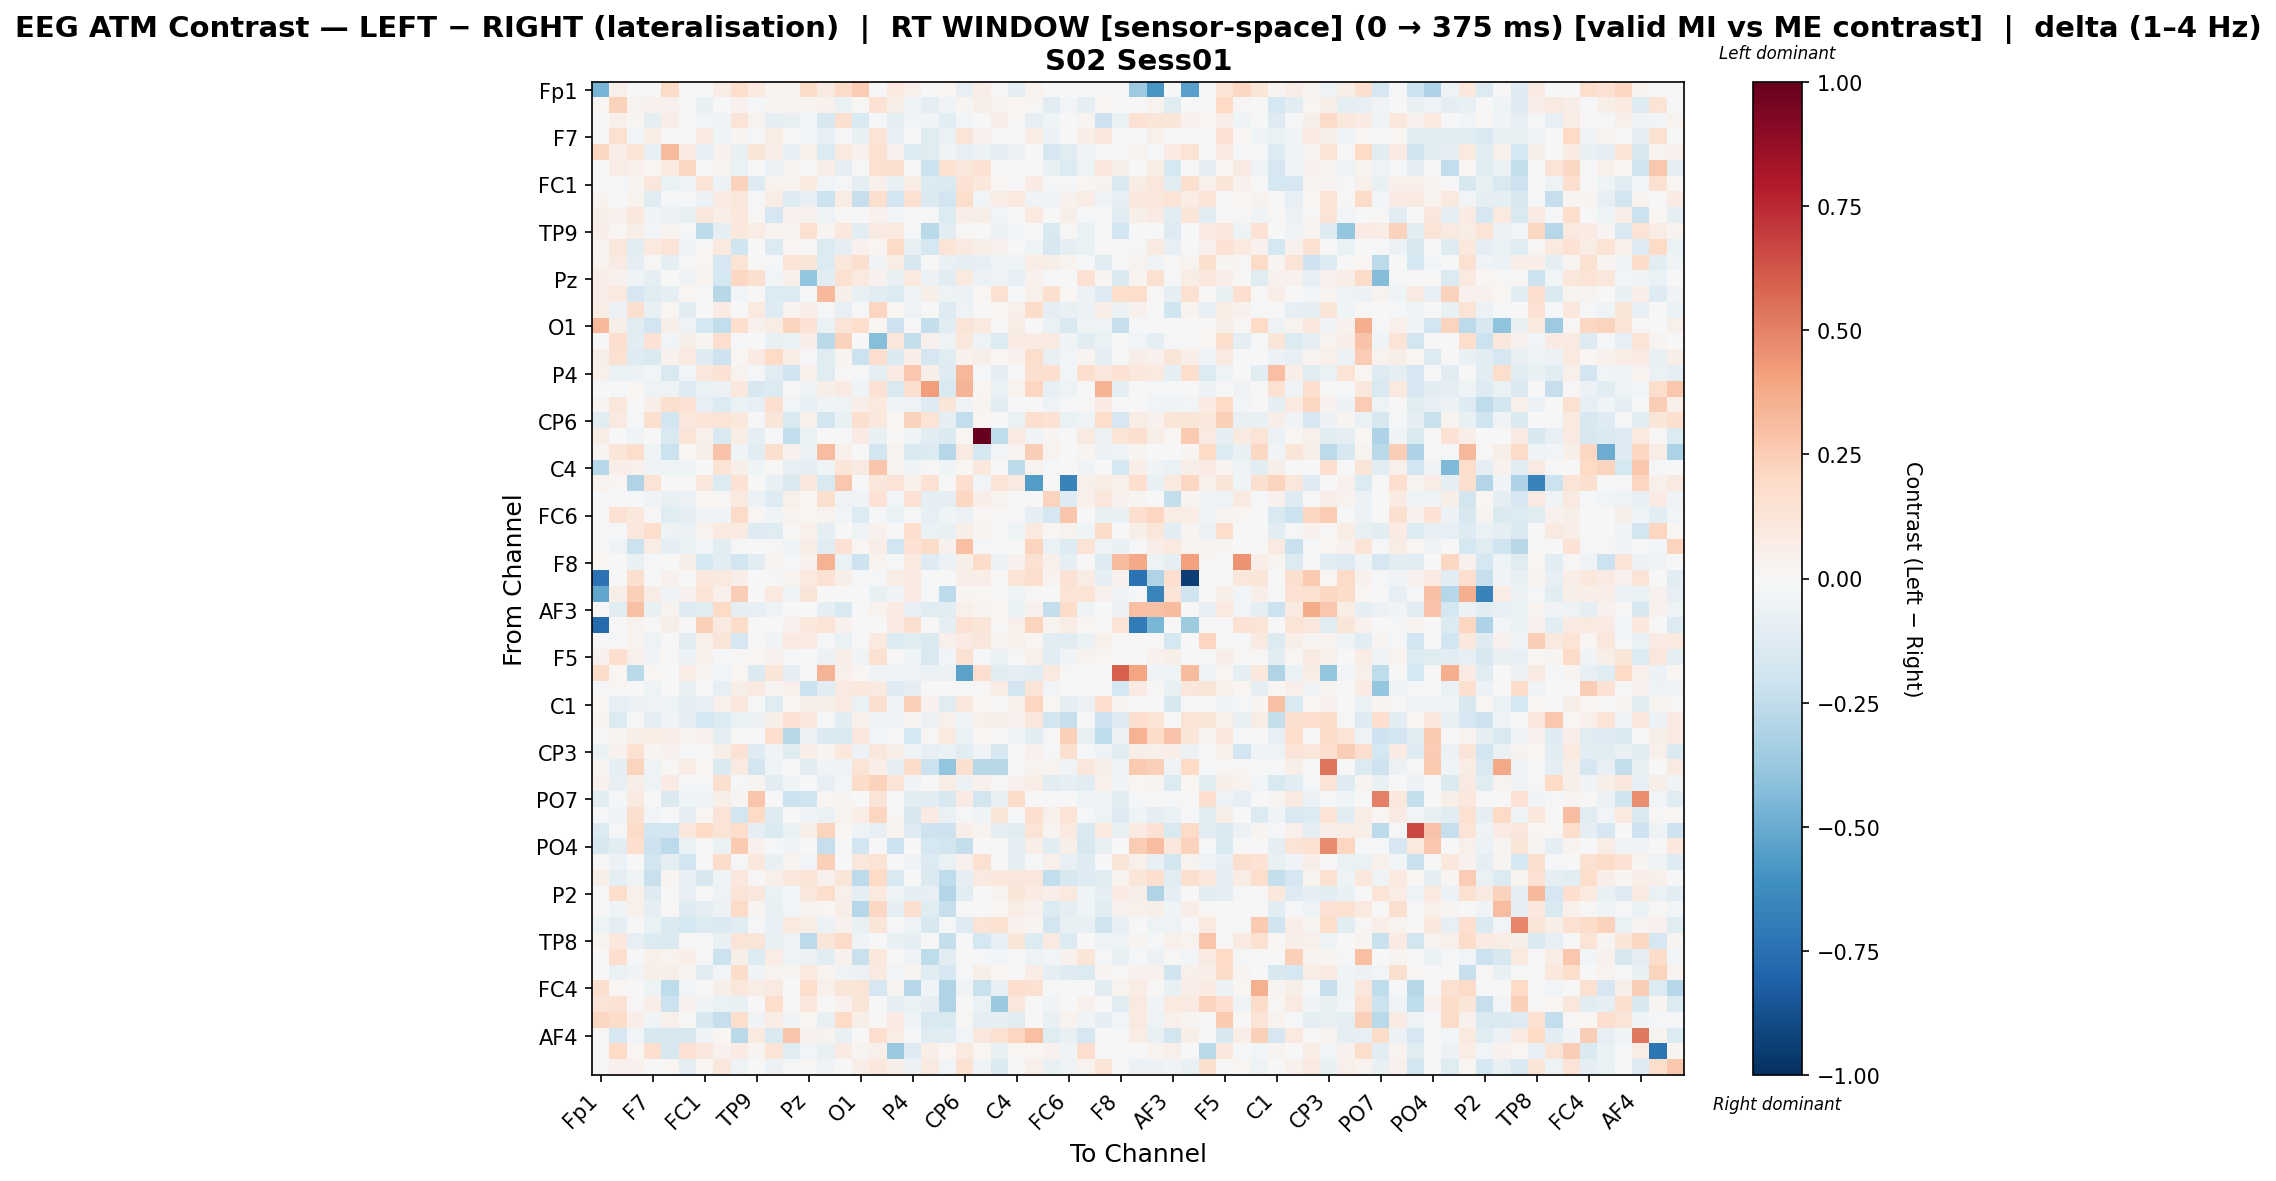

Data behind this chart, as committed beside it:
, Fp1, Fz, F3, F7, FT9, FC5, FC1, C3, T7, TP9, CP5, CP1, Pz, P3, P7, O1, Oz, O2, P4, P8, TP10, CP6, CP2
Fp1, -0.4681, 0.05086, 0.0, 0.0, 0.1944, 0.0, 0.0, 0.07554, 0.1735, 0.09771, 0.03158, 0.02388, 0.1907, 0.08847, 0.1899, 0.2513, 0.0, 0.09799, 0.05104, 0.0, 0.01918, -0.07956, 0.06283
Fz, 0.01653, 0.2312, 0.03441, 0.04381, 0.04301, -0.01256, -0.07267, 0.0046, 0.0467, -0.01628, 0.02787, 0.03706, 0.03646, 0.04551, -0.06608, 0.01343, 0.147, 0.05996, -0.04412, -0.09507, -0.0379, 0.0265, 0.05927
F3, 0.0, 0.04691, 0.01704, -0.09691, 0.06741, -0.01481, -0.02904, -0.03445, 0.1272, 0.03329, -0.09922, -0.07609, -0.02958, -0.1566, 0.1607, -0.1497, -0.01743, -0.09732, -0.0239, -0.03245, -0.1038, -0.02862, 0.00113
F7, 0.0, 0.1499, -0.02759, 0.07806, 0.01124, 0.01359, 0.08434, -0.04629, 0.02999, -0.01743, 0.07456, 0.0093, -0.0246, -0.08273, -0.01554, -0.07604, 0.14, -0.07998, -0.006749, -0.1186, -0.06863, 0.1317, 0.04478
FT9, 0.2075, 0.06617, 0.1353, -0.08141, 0.3147, 0.08076, -0.08214, 0.04028, -0.07412, 0.1184, 0.06535, -0.07961, 0.05052, -0.1378, 0.09588, 0.03943, 0.1509, 0.04366, -0.1333, -0.1201, -0.03234, -0.08104, -0.06226
FC5, 0.0, 0.07567, 0.05178, 0.01902, 0.1001, 0.2059, -0.01567, 0.03182, -0.06422, -0.001379, -0.05891, 0.03726, 0.006194, 0.06532, -0.08624, -0.01462, 0.1516, 0.1605, -0.0111, -0.2119, 0.1493, 0.113, 0.1469
FC1, 0.0, -0.0228, 0.02681, 0.1103, -0.06772, -0.03358, 0.1268, -0.05474, 0.2291, -0.1299, 0.03417, 0.03485, 0.09958, -0.02403, -0.01498, -0.101, 0.05313, -0.07432, 0.07512, -0.1383, -0.1411, 0.1424, 0.1059
C3, 0.03378, -0.004482, 0.03711, -0.1183, -0.008763, -0.021, -0.057, 0.08149, 0.116, -0.02135, 0.07271, -0.127, -0.08107, -0.2182, 0.07279, -0.2293, 0.159, -0.1875, 0.1493, -0.1464, -0.193, 0.1773, -0.02777
T7, 0.06078, 0.04385, 0.1018, -0.04369, -0.06119, -0.0764, 0.1168, 0.06808, 0.1026, 0.01084, -0.166, 0.04223, 0.04098, -0.05004, 0.008258, -0.001215, 0.04647, -0.02615, -0.01477, -0.01291, -0.139, 0.07028, 0.06126
TP9, 0.06831, 0.01597, 0.05782, -0.02381, 0.03897, -0.01215, -0.2643, -0.09166, 0.1062, 0.07458, 0.03153, 0.03213, 0.1549, 0.02748, 0.1092, -0.1148, 0.08869, 0.0994, -0.01666, -0.2697, -0.1052, 0.01126, -0.005871
CP5, 0.0275, 0.111, -0.1111, 0.09507, 0.1301, -0.04313, 0.009225, 0.09442, -0.1989, 0.007119, -0.1392, 0.02059, -0.001847, -0.1389, -0.09056, 0.04616, 0.01956, 0.1879, -0.07678, -0.1741, 0.1397, 0.08868, 0.05735
CP1, 0.03223, 0.08241, -0.09946, 0.01386, -0.1002, 0.01189, 0.02256, -0.1677, 0.1362, 0.006357, -0.01606, 0.1346, 0.1241, -0.1336, 0.1116, 0.1635, -0.03348, 0.0755, -0.1583, -0.006827, -0.07506, -0.08902, -0.08496
Pz, 0.06311, 0.03919, -0.04254, -0.09461, 0.006926, -0.03211, 0.03539, -0.1728, 0.2045, 0.1566, -0.02474, 0.04877, -0.393, -0.1143, 0.1556, 0.1007, 0.04356, -0.07133, 0.09811, -0.05526, -0.1162, 0.09717, -0.06062
P3, 0.06445, 0.09586, -0.1707, -0.1198, -0.097, 0.01992, -0.01473, -0.2744, -0.02805, 0.01192, -0.1372, -0.1362, -0.009409, 0.3217, 0.05785, -0.07422, -0.1068, -0.1387, -0.04275, 0.06076, -0.05448, -0.05986, 0.02149
P7, 0.07322, -0.06207, 0.1618, -0.07589, 0.01736, -0.1058, -0.005074, 0.08017, -0.0004596, 0.09987, -0.1287, 0.03864, 0.06428, -0.01138, -0.08068, -0.01612, 0.2158, 0.01582, -0.04819, 0.003371, -0.1266, -0.05048, 0.004628
O1, 0.3218, 0.05823, -0.1248, -0.1916, 0.05688, -0.04955, -0.1735, -0.2468, 0.1653, 0.04064, 0.07664, 0.2227, 0.1415, -0.06571, 0.1311, 0.1743, 0.01737, -0.2065, -0.007134, -0.2378, -0.1047, 0.1294, 0.09376
Oz, 0.0, 0.1691, -0.1133, 0.1452, -0.02853, 0.06073, 0.02886, 0.1659, -0.01496, 0.004446, -0.0706, -0.0661, 0.06391, -0.2667, 0.2315, -0.005222, -0.4295, 0.1169, -0.2386, 0.04452, -0.04889, 0.1046, -0.0486
O2, 0.05856, 0.1489, -0.1264, -0.1449, 0.04574, 0.08609, -0.1321, -0.2036, 0.02071, 0.08092, 0.1989, 0.07792, -0.02058, -0.1216, 0.02728, -0.2175, 0.1686, -0.1413, 0.06689, -0.1685, -0.1193, 0.04029, 0.06206
P4, 0.05144, -0.06507, -0.0581, -0.02515, -0.1488, -0.02865, 0.1161, 0.142, 0.03655, -0.01247, -0.1083, -0.2002, 0.0473, -0.1216, 0.01374, -0.01232, -0.09227, 0.08399, 0.2685, 0.0559, -0.1322, 0.3349, -0.01615
P8, 0.0, -0.02175, 0.02219, -0.05074, -0.05167, -0.1282, -0.06287, -0.05599, 0.103, -0.1615, -0.1345, 0.0002476, -0.05016, 0.05765, 0.07941, -0.04478, 0.1414, -0.1507, 0.1608, 0.4144, -0.1488, 0.3369, 0.01813
TP10, 0.02786, 0.1139, -0.005331, 0.06768, 0.163, 0.1455, -0.08348, -0.133, -0.0667, -0.08487, 0.1711, -0.02804, -0.08191, -0.04046, -0.04993, 0.06541, 0.09379, -0.03858, -0.05302, -0.1284, 0.1237, -0.03227, 0.0281
CP6, -0.1118, 0.08899, -0.01307, 0.1583, -0.1816, 0.1081, 0.128, 0.1405, 0.1021, -0.01967, 0.1209, -0.1503, 0.05066, -0.1816, -0.07655, 0.1622, 0.1074, 0.01759, 0.2327, 0.133, -0.09163, -0.2439, 0.02015
CP2, 0.07736, 0.006837, -0.03456, -0.005638, -0.1511, 0.1255, 0.05172, -0.1535, 0.0774, -0.09299, -0.01408, -0.2447, -0.06537, -0.003762, -0.01054, 0.07997, -0.07422, 0.01252, -0.03975, -0.1041, -0.1481, 0.01926, 1.0
Cz, 0.02397, 0.1192, 0.1752, -0.04625, -0.2135, 0.01639, 0.06041, 0.2821, -0.04343, -0.1035, 0.1597, 0.04539, -0.05971, 0.3115, 0.05259, 0.0, -0.1817, 0.03323, -0.1408, -0.1364, -0.2817, 0.08754, -0.1732
C4, -0.2878, 0.06836, 0.04984, -0.03153, -0.04112, -0.04736, 0.0, 0.1333, 0.06182, -0.0437, 0.0141, -0.08145, -0.101, -0.04563, 0.1186, 0.09035, 0.2745, 0.03484, -0.04405, 0.01332, -0.04425, 0.02148, 0.1027
T8, 0.03799, 0.02011, -0.2996, 0.1358, 0.0, -0.003688, 0.1061, -0.1393, 0.1425, 0.0, -0.07768, -0.1475, 0.1073, -0.155, 0.2696, 0.0, 0.1129, 0.1319, 0.05454, 0.144, 0.0, 0.1693, -0.03011
FT10, 0.0, -0.001898, -0.00946, -0.03516, -0.07187, -0.05484, 0.02117, 0.01048, 0.09541, -0.0554, -0.1271, 0.05308, 0.01781, 0.1623, -0.03686, -0.03526, 0.1478, -0.03107, 0.147, -0.09696, -0.1011, 0.2042, 0.06712
FC6, 0.0, 0.1481, 0.1026, 0.01097, -0.1209, -0.09983, -0.03221, -0.03484, 0.1896, 0.02142, -0.04091, 0.03792, 0.02142, 0.03833, -0.02387, -0.1364, -0.01858, -0.06424, -0.01312, -0.08099, -0.04215, -0.06059, 0.01978
FC2, 0.0, -0.01657, 0.1025, 0.1745, -0.05441, -0.05806, 0.03831, 0.09856, 0.08679, -0.1262, -0.1204, 0.013, 0.04749, -0.09741, -0.00637, -0.05423, 0.04633, 0.0005269, 0.1675, -0.06972, -0.07035, 0.05553, 0.02588
F4, 0.0, -0.03466, -0.2155, 0.07539, -0.09486, -0.06943, -0.02607, -0.1099, -0.009641, 0.0, 0.015, -0.04464, 0.0724, -0.1077, 0.144, 0.01993, 0.06933, -0.1916, 0.1461, 0.1856, 0.03939, 0.2978, -0.0211
F8, 0.01725, 0.0, -0.07477, -0.01923, 0.0, 0.05691, -0.1776, -0.114, -0.1863, -0.1029, 0.02683, -0.01756, 0.03974, 0.3464, -0.06798, -0.2051, 0.03625, -0.01672, 0.1014, -0.1294, -0.05681, 0.06059, 0.1844
Fp2, -0.7357, 0.0, 0.1635, 0.0, 0.0399, 0.0, 0.1029, 0.09591, 0.06452, 0.0, -0.0185, 0.03732, 0.09593, 0.1461, 0.06166, -0.02016, -0.02012, 0.07268, 0.08878, 0.0, 0.0, 0.0663, 0.06861
AF7, -0.523, 0.05503, 0.2345, 0.07291, -0.03504, 0.04677, 0.1334, 0.04917, 0.2479, 0.0, 0.1001, -0.04437, 0.1228, 0.001483, 0.0, 0.0, -0.07448, -0.03556, 0.07978, -0.00986, -0.2631, 0.02486, 0.02063
AF3, 0.0, -0.1043, 0.2898, -0.07606, 0.03435, -0.126, -0.1237, 0.1965, -0.094, -0.08364, -0.04855, 0.007784, -0.002615, -0.0937, -0.1499, -0.007584, 0.03734, 0.08196, -0.08468, -0.1222, -0.1116, 0.05028, 0.03785
AFz, -0.7691, 0.0, 0.03718, 0.01438, 0.0559, 0.0, 0.2346, 0.08605, 0.1821, 0.0, 0.006834, 0.03993, 0.1054, 0.1338, 0.04632, 0.0, -0.007541, 0.08166, 0.1639, 0.0, -0.09623, 0.1413, 0.1204
F1, 0.0, -0.02313, 0.03743, -0.04781, 0.005738, -0.113, 0.05234, 0.1188, -0.1651, 0.00597, -0.03562, 0.08908, 0.0823, -0.01267, -0.06823, 0.001531, 0.09884, -0.1373, -0.115, -0.1421, 0.04926, 0.08535, 0.1166
F5, 0.03947, 0.1642, 0.04952, -0.03265, 0.01083, -0.05607, 0.04864, -0.01658, 0.01495, 0.0193, 0.04126, -0.009054, 0.007521, -0.05616, 0.06548, -0.04654, 0.1533, 0.004796, -0.04519, -0.1546, -0.02495, 0.1508, -0.02229
FT7, 0.1805, 0.01824, -0.2724, 0.01824, 0.0, 0.07425, 0.02345, -0.02669, 0.01824, -0.1468, 0.1211, -0.08649, 0.01239, 0.3373, 0.0495, 0.01824, -0.03667, -0.03588, -0.05014, -0.05751, -0.05751, -0.5335, 0.1668
FC3, -0.01404, 0.008817, 0.0, -0.05386, -0.006732, -0.07314, 0.0, -0.07941, 0.05617, 0.08699, 0.03023, 0.04912, -0.2152, -0.1037, 0.08797, 0.1048, 0.08784, -0.1325, -0.09256, 0.0, -0.004488, -0.009367, 0.0153
C1, 0.01616, -0.08379, -0.05642, -0.05062, -0.04942, -0.09284, -0.08153, 0.05129, 0.1077, -0.01841, -0.122, 0.01616, 0.05707, 0.06027, 0.08087, -0.06716, 0.1608, -0.04317, 0.2384, 0.03937, -0.1214, 0.1083, 0.02232
C5, 0.02966, -0.1404, -0.01057, -0.09193, -0.03596, -0.1009, -0.1743, -0.1347, -0.06488, -0.05897, 0.06217, 0.1462, 0.1134, -0.02244, -0.113, 0.05404, -0.05299, -0.04865, 0.02802, -0.05767, 0.05102, -0.0428, 0.05111
TP7, 0.005971, 0.02362, 0.0557, 0.0722, 0.06259, 0.03307, 0.0419, -0.09526, 0.01299, -0.01933, 0.1641, -0.2788, -0.05749, -0.1473, -0.1554, 0.1134, -0.02887, 0.004714, -0.1756, 0.0127, 0.09697, -0.06539, 0.02107
CP3, -0.06254, 0.04275, 0.1494, 0.02572, 0.04615, -0.01966, -0.02214, 0.06077, 0.1433, -0.1298, -0.03547, -0.1189, 0.06753, 0.03045, 0.1038, -0.0566, 0.1137, 0.06223, -0.0407, -0.0787, -0.06766, -0.1026, -0.03749
P1, 0.02391, -0.09309, 0.2209, -0.04769, 0.01151, 0.07803, 0.02343, -0.147, 0.09114, -0.1837, -0.0423, 0.0, -0.1048, -0.03447, -0.05148, 0.1357, 0.06544, -0.09172, 0.1858, -0.2143, -0.3934, 0.1594, -0.2759
P5, 0.0455, -0.08452, 0.05626, -0.04969, 0.08314, -0.01253, -0.009181, 0.1565, -0.01096, 0.02932, -0.1041, -0.04525, 0.003622, -0.0813, -0.02669, 0.18, 0.227, 0.1391, -0.03729, -0.007124, 0.07275, -0.05678, 0.03962
PO7, -0.114, -0.02198, 0.08846, -0.006016, -0.1432, -0.04338, -0.04338, 0.06139, 0.02924, 0.276, 0.0003206, -0.2115, -0.1982, 0.02319, 0.02502, 1.037886316453476e-05, 0.1323, -0.01569, -0.1156, -0.1085, -0.1632, 0.08461, -0.1809
PO3, -0.02089, -0.03835, 0.1577, -0.03001, 0.006912, -0.1013, 0.02061, 0.1259, -0.18, 0.2019, -0.128, -0.003997, -0.0319, -0.06562, 0.0385, 0.07509, 0.2134, 0.01282, -0.1608, 0.08161, -0.06392, -0.01555, -0.03927
POz, -0.1357, -0.009066, 0.1886, -0.1855, -0.1884, 0.107, 0.2012, 0.1402, 0.1772, -0.1, -0.1454, -0.0692, 0.06168, 0.2242, 0.01962, -0.0486, -0.08409, 0.03478, -0.1324, -0.2074, -0.2032, 0.06673, 0.03338
PO4, -0.1583, -0.1069, 0.1674, -0.2089, -0.263, -0.06683, 0.01123, -0.06329, 0.2618, 0.04082, -0.0139, -0.03794, 0.0, -0.2314, -0.007987, -0.194, 0.004069, -0.2187, 0.0, -0.175, -0.1869, -0.2348, -0.002004
PO8, 0.01334, -0.05684, 0.0, -0.1846, -0.08837, -0.1931, 0.0, 0.1807, -0.02292, 0.1061, -0.07422, 0.02409, -0.0302, 0.2381, 0.006016, 0.1101, 0.1337, 0.0, -0.04476, -0.1337, -0.06365, 0.04218, 0.1504
P6, 0.05981, -0.09497, -0.04634, -0.2189, 0.02897, -0.08449, -0.1619, -0.03985, 0.1085, 0.01177, 0.05311, 0.1148, 0.1328, 0.04232, 0.121, -0.2586, 0.2008, -0.1557, 0.0, -0.1414, -0.2572, -0.09269, 0.08898
P2, -0.01534, 0.1782, 0.04977, -0.1269, -0.004335, -0.08032, -0.005317, -0.05316, 0.1292, 0.1149, -0.06722, -0.02412, 0.1157, 0.1749, 0.05031, -0.08924, 0.09869, -0.05344, -0.09478, -0.08463, -0.2893, -0.1019, -0.001085
CPz, 0.0, -0.03951, 0.05164, -0.09206, 0.008949, -0.1291, -0.0882, -0.05612, 0.1902, 0.02345, -0.07717, -0.02655, 0.03189, 0.01797, 0.06521, -0.2828, 0.2093, -0.09538, 0.1638, -0.1209, -0.2319, 0.001323, -0.001174
CP4, -0.0485, -0.09876, -0.005321, -0.06659, -0.1417, -0.1781, -0.1328, -0.146, -0.1249, -0.01144, -0.07879, 0.09975, 0.07363, -0.0598, 0.0419, -0.07388, 0.1232, -0.01828, -0.05404, -0.1565, -0.01725, -0.1275, 0.1292
TP8, 0.02866, 0.1036, -0.08178, -0.1338, -0.1408, 0.009034, 0.0, -0.07274, 0.1307, 0.1193, -0.07676, -0.04848, -0.2647, 0.1201, 0.1934, -0.03483, -0.006363, -0.07583, -0.09628, 0.0, -0.2367, 0.0, -0.1761
C6, 0.0, 0.1698, -0.01637, 0.05172, 0.03773, 0.06431, -0.008429, -0.2128, 0.05573, -0.1383, 0.07357, -0.04428, -0.06023, -0.1086, 0.03909, -0.2258, 0.1034, -0.007519, -0.03658, -0.2509, -0.1158, 0.01137, -0.01426
C2, 0.0, -0.0679, -0.03567, 0.05897, 0.0552, 0.02765, -0.1077, -0.02858, 0.183, -0.04686, 0.03158, 0.02397, 0.09998, 0.03578, -0.04996, -0.06044, 0.09154, -0.02787, 0.03036, -0.1222, -0.1691, -0.02046, 0.05531
FC4, 0.1589, 0.01655, 0.0, -0.04978, -0.257, -0.0305, 0.0, 0.05754, 0.1118, 0.076, 0.09291, -0.005707, 0.1727, 0.054, 0.1199, 0.1326, -0.1674, 0.02651, -0.2865, -0.04459, -0.3027, -0.0331, -0.2227
FT8, 0.1274, 0.1416, 0.008169, 0.06442, -0.2156, 0.04222, -0.03418, -0.06713, -0.0739, -0.005347, 0.1756, 0.002402, 0.1057, 0.01367, 0.04058, 0.119, 0.005096, -0.0898, -0.06692, -0.09887, -0.3, -0.002692, -0.06969
F6, 0.2034, 0.1854, 0.06994, -0.03662, 0.05281, 0.009581, -0.1568, -0.2291, 0.1738, -0.03815, 0.07742, -0.03589, 0.02186, -0.07524, 0.2026, 0.05671, 0.01542, 0.08263, -0.05315, -0.1527, -0.1548, 0.01072, -0.1016
... 3 more rows
